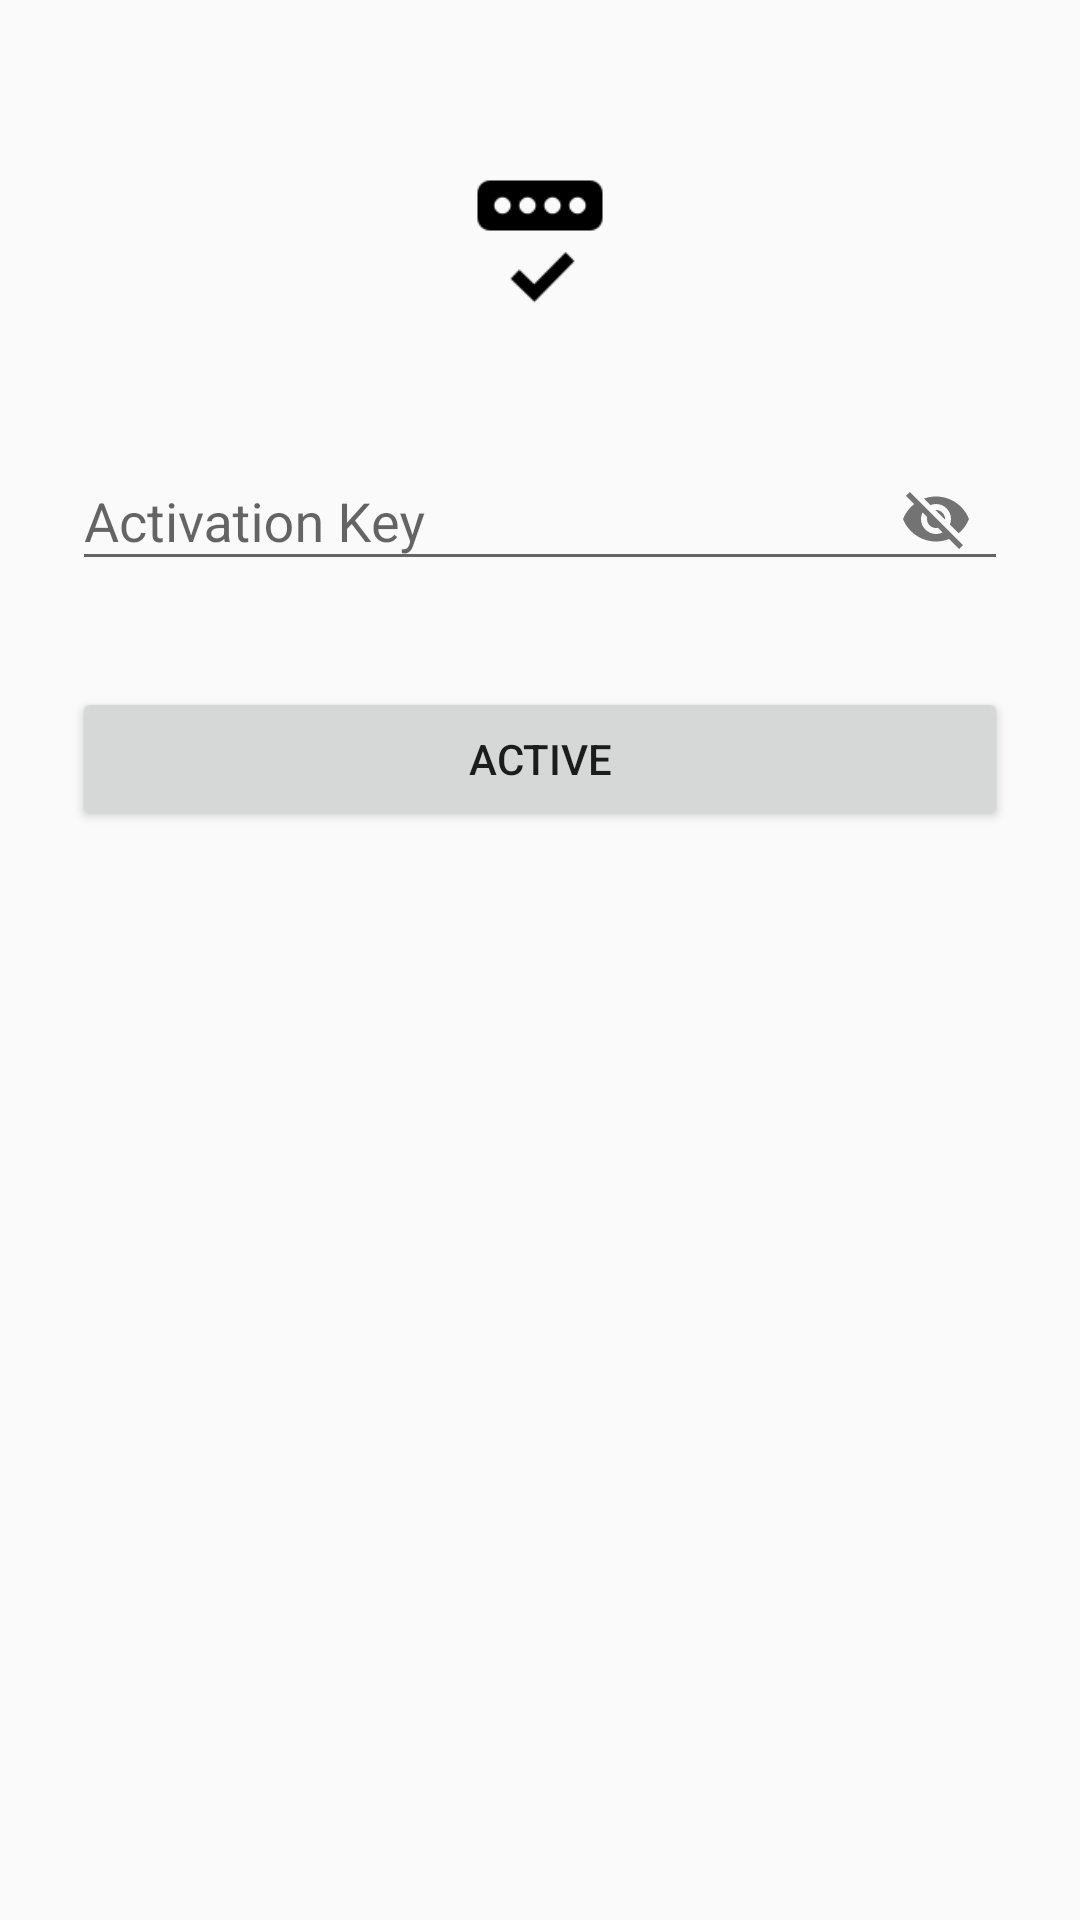

Reconstruct the res/layout file that produces this screen, plus the resources it refers to.
<!-- AndroidManifest.xml: application theme AppTheme -->
<!-- res/layout/activity_activation.xml -->
<?xml version="1.0" encoding="utf-8"?>
<ScrollView xmlns:android="http://schemas.android.com/apk/res/android"
    xmlns:app="http://schemas.android.com/apk/res-auto"
    xmlns:tools="http://schemas.android.com/tools"
    android:layout_width="fill_parent"
    android:layout_height="fill_parent"
    android:fitsSystemWindows="true"
    tools:context="eg.edu.cu.fci.ecampus.example.activities.ActivationActivity">


    <LinearLayout
        android:layout_width="match_parent"
        android:layout_height="wrap_content"
        android:orientation="vertical"
        android:paddingLeft="24dp"
        android:paddingRight="24dp"
        android:paddingTop="56dp">

        <ImageView
            android:layout_width="50dp"
            android:layout_height="50dp"
            android:layout_gravity="center_horizontal"
            android:layout_marginBottom="24dp"
            android:src="@drawable/activation" />


        
        <android.support.design.widget.TextInputLayout
            android:id="@+id/activation_key"
            android:layout_width="match_parent"
            android:layout_height="wrap_content"
            android:layout_marginBottom="8dp"
            android:layout_marginTop="8dp"
            app:passwordToggleEnabled="true">

            <EditText
                android:layout_width="match_parent"
                android:layout_height="wrap_content"
                android:hint="@string/activation_key_et_hint"
                android:inputType="textNoSuggestions" />
        </android.support.design.widget.TextInputLayout>


        <android.support.v7.widget.AppCompatButton
            android:id="@+id/btn_active"
            android:layout_width="fill_parent"
            android:layout_height="wrap_content"
            android:layout_marginBottom="24dp"
            android:layout_marginTop="24dp"
            android:padding="12dp"
            android:text="Active" />

    </LinearLayout>
</ScrollView>
<!-- resources referenced by this layout -->
<resources>
  <!-- drawable activation: png bitmap (drawable, 1076 bytes) -->
  <string name="activation_key_et_hint">Activation Key</string>
  <style name="AppTheme" parent="Theme.AppCompat.Light.DarkActionBar">
          
          <item name="colorPrimary">@color/colorPrimary</item>
          <item name="colorPrimaryDark">@color/colorPrimaryDark</item>
          <item name="colorAccent">@color/colorAccent</item>
      </style>
  <color name="colorPrimary">#E43F3F</color>
  <color name="colorPrimaryDark">#E12929</color>
  <color name="colorAccent">#FF4081</color>
</resources>
